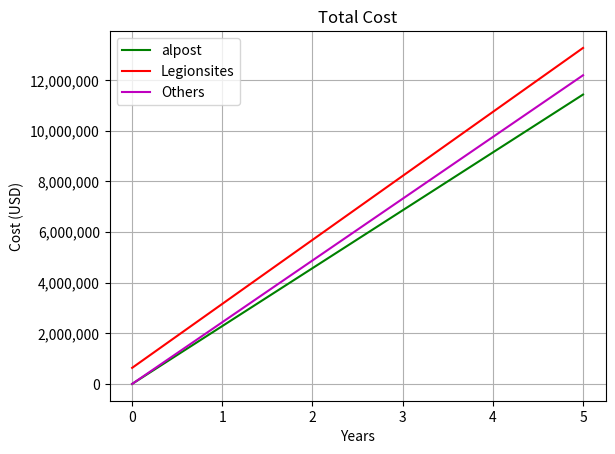

Here is the Python script that generated this plot:
import matplotlib.pyplot as plt
import numpy as np

numOfLegions = 12704

x = np.linspace(0, 5)

alpost = 180 * x * numOfLegions
plt.plot(x, alpost, '-g', label='alpost')

legionsites = (199 * x + 50) * numOfLegions
plt.plot(x, legionsites, '-r', label="Legionsites")

other = 192 * x * numOfLegions
plt.plot(x, other, '-m', label="Others")

plt.title('Total Cost')
plt.xlabel('Years')
plt.ylabel('Cost (USD)')
plt.legend(loc='upper left')
plt.grid()


# after plotting the data, format the labels
current_values = plt.gca().get_yticks()
# using format string '{:.0f}' here but you can choose others
plt.gca().set_yticklabels(['{:,.0f}'.format(x) for x in current_values])


plt.show()